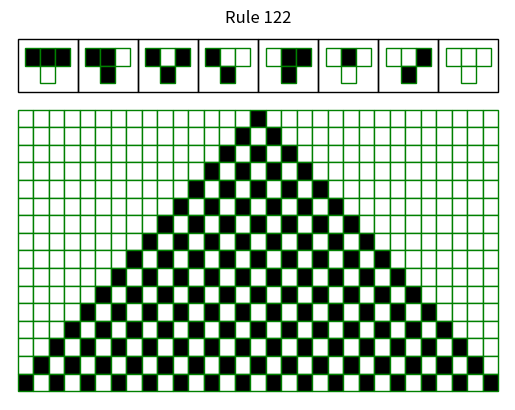

Reproduce this figure in Python. (Note: this script raises an exception after producing the figure.)
import matplotlib.pyplot as plt
import matplotlib.patches as patches

from enum import Enum


class Cell(Enum):
    """Cells can be of two types."""

    ALIVE = 1
    DEAD = 0


class Rule1D:
    """Base class for 1D rules."""

    NAME = ""
    PATTERNS = []

    def apply_cell(self, neighbourhood):
        """Apply rule to single neighbourhood."""
        for (pattern, result) in self.PATTERNS:
            if neighbourhood == pattern:
                return result

        raise Exception("Found unknown pattern.")

    def apply(self, state):
        """Apply rule to data."""
        data = state.data

        new_data = []
        for idx, elem in enumerate(data):
            # Wrap around if at a edge
            if idx == 0:
                neighbourhood = [data[-1], data[0], data[1]]
            elif idx == len(data) - 1:
                neighbourhood = [data[-2], data[-1], data[0]]
            # Otherwise pick the neighbourhood straightforwardly
            else:
                neighbourhood = [data[idx - 1], data[idx], data[idx + 1]]
            new_data.append(self.apply_cell(neighbourhood))

        return State1D(new_data)


class State1D:
    """Stores a state."""

    def __init__(self, data):
        self.data = data


class Rule1(Rule1D):
    """Implementation of Rule 1."""

    NAME = "Rule 1"

    PATTERNS = [
        ([Cell.ALIVE, Cell.ALIVE, Cell.ALIVE], Cell.DEAD),
        ([Cell.ALIVE, Cell.ALIVE, Cell.DEAD], Cell.DEAD),
        ([Cell.ALIVE, Cell.DEAD, Cell.ALIVE], Cell.DEAD),
        ([Cell.ALIVE, Cell.DEAD, Cell.DEAD], Cell.DEAD),
        ([Cell.DEAD, Cell.ALIVE, Cell.ALIVE], Cell.DEAD),
        ([Cell.DEAD, Cell.ALIVE, Cell.DEAD], Cell.DEAD),
        ([Cell.DEAD, Cell.DEAD, Cell.ALIVE], Cell.DEAD),
        ([Cell.DEAD, Cell.DEAD, Cell.DEAD], Cell.ALIVE),
    ]


class Rule30(Rule1D):
    """Implementation of Rule 30."""

    NAME = "Rule 30"

    PATTERNS = [
        ([Cell.ALIVE, Cell.ALIVE, Cell.ALIVE], Cell.DEAD),
        ([Cell.ALIVE, Cell.ALIVE, Cell.DEAD], Cell.DEAD),
        ([Cell.ALIVE, Cell.DEAD, Cell.ALIVE], Cell.DEAD),
        ([Cell.ALIVE, Cell.DEAD, Cell.DEAD], Cell.ALIVE),
        ([Cell.DEAD, Cell.ALIVE, Cell.ALIVE], Cell.ALIVE),
        ([Cell.DEAD, Cell.ALIVE, Cell.DEAD], Cell.ALIVE),
        ([Cell.DEAD, Cell.DEAD, Cell.ALIVE], Cell.ALIVE),
        ([Cell.DEAD, Cell.DEAD, Cell.DEAD], Cell.DEAD),
    ]


class Rule18(Rule1D):
    """Implementation of Rule 18."""

    NAME = "Rule 18"

    PATTERNS = [
        ([Cell.ALIVE, Cell.ALIVE, Cell.ALIVE], Cell.DEAD),
        ([Cell.ALIVE, Cell.ALIVE, Cell.DEAD], Cell.DEAD),
        ([Cell.ALIVE, Cell.DEAD, Cell.ALIVE], Cell.DEAD),
        ([Cell.ALIVE, Cell.DEAD, Cell.DEAD], Cell.ALIVE),
        ([Cell.DEAD, Cell.ALIVE, Cell.ALIVE], Cell.DEAD),
        ([Cell.DEAD, Cell.ALIVE, Cell.DEAD], Cell.DEAD),
        ([Cell.DEAD, Cell.DEAD, Cell.ALIVE], Cell.ALIVE),
        ([Cell.DEAD, Cell.DEAD, Cell.DEAD], Cell.DEAD),
    ]


class Rule105(Rule1D):
    """Implementation of Rule 105."""

    NAME = "Rule 105"

    PATTERNS = [
        ([Cell.ALIVE, Cell.ALIVE, Cell.ALIVE], Cell.DEAD),
        ([Cell.ALIVE, Cell.ALIVE, Cell.DEAD], Cell.ALIVE),
        ([Cell.ALIVE, Cell.DEAD, Cell.ALIVE], Cell.ALIVE),
        ([Cell.ALIVE, Cell.DEAD, Cell.DEAD], Cell.DEAD),
        ([Cell.DEAD, Cell.ALIVE, Cell.ALIVE], Cell.ALIVE),
        ([Cell.DEAD, Cell.ALIVE, Cell.DEAD], Cell.DEAD),
        ([Cell.DEAD, Cell.DEAD, Cell.ALIVE], Cell.DEAD),
        ([Cell.DEAD, Cell.DEAD, Cell.DEAD], Cell.ALIVE),
    ]


class Rule110(Rule1D):
    """Implementation of Rule 110."""

    NAME = "Rule 110"

    PATTERNS = [
        ([Cell.ALIVE, Cell.ALIVE, Cell.ALIVE], Cell.DEAD),
        ([Cell.ALIVE, Cell.ALIVE, Cell.DEAD], Cell.ALIVE),
        ([Cell.ALIVE, Cell.DEAD, Cell.ALIVE], Cell.ALIVE),
        ([Cell.ALIVE, Cell.DEAD, Cell.DEAD], Cell.DEAD),
        ([Cell.DEAD, Cell.ALIVE, Cell.ALIVE], Cell.ALIVE),
        ([Cell.DEAD, Cell.ALIVE, Cell.DEAD], Cell.ALIVE),
        ([Cell.DEAD, Cell.DEAD, Cell.ALIVE], Cell.ALIVE),
        ([Cell.DEAD, Cell.DEAD, Cell.DEAD], Cell.DEAD),
    ]


class Rule54(Rule1D):
    """Implementation of Rule 54."""

    NAME = "Rule 54"

    PATTERNS = [
        ([Cell.ALIVE, Cell.ALIVE, Cell.ALIVE], Cell.DEAD),
        ([Cell.ALIVE, Cell.ALIVE, Cell.DEAD], Cell.DEAD),
        ([Cell.ALIVE, Cell.DEAD, Cell.ALIVE], Cell.ALIVE),
        ([Cell.ALIVE, Cell.DEAD, Cell.DEAD], Cell.ALIVE),
        ([Cell.DEAD, Cell.ALIVE, Cell.ALIVE], Cell.DEAD),
        ([Cell.DEAD, Cell.ALIVE, Cell.DEAD], Cell.ALIVE),
        ([Cell.DEAD, Cell.DEAD, Cell.ALIVE], Cell.ALIVE),
        ([Cell.DEAD, Cell.DEAD, Cell.DEAD], Cell.DEAD),
    ]


class Rule122(Rule1D):
    """Implementation of Rule 122."""

    NAME = "Rule 122"

    PATTERNS = [
        ([Cell.ALIVE, Cell.ALIVE, Cell.ALIVE], Cell.DEAD),
        ([Cell.ALIVE, Cell.ALIVE, Cell.DEAD], Cell.ALIVE),
        ([Cell.ALIVE, Cell.DEAD, Cell.ALIVE], Cell.ALIVE),
        ([Cell.ALIVE, Cell.DEAD, Cell.DEAD], Cell.ALIVE),
        ([Cell.DEAD, Cell.ALIVE, Cell.ALIVE], Cell.ALIVE),
        ([Cell.DEAD, Cell.ALIVE, Cell.DEAD], Cell.DEAD),
        ([Cell.DEAD, Cell.DEAD, Cell.ALIVE], Cell.ALIVE),
        ([Cell.DEAD, Cell.DEAD, Cell.DEAD], Cell.DEAD),
    ]


class Rule62(Rule1D):
    """Implementation of Rule 62."""

    NAME = "Rule 62"

    PATTERNS = [
        ([Cell.ALIVE, Cell.ALIVE, Cell.ALIVE], Cell.DEAD),
        ([Cell.ALIVE, Cell.ALIVE, Cell.DEAD], Cell.DEAD),
        ([Cell.ALIVE, Cell.DEAD, Cell.ALIVE], Cell.ALIVE),
        ([Cell.ALIVE, Cell.DEAD, Cell.DEAD], Cell.ALIVE),
        ([Cell.DEAD, Cell.ALIVE, Cell.ALIVE], Cell.ALIVE),
        ([Cell.DEAD, Cell.ALIVE, Cell.DEAD], Cell.ALIVE),
        ([Cell.DEAD, Cell.DEAD, Cell.ALIVE], Cell.ALIVE),
        ([Cell.DEAD, Cell.DEAD, Cell.DEAD], Cell.DEAD),
    ]



def stringify_state(state):
    """Makes a string representation of a state."""
    res = ""
    for cell in state.data:
        if cell == Cell.ALIVE:
            res += "[x]"
        else:
            res += "[ ]"
    return res


def stringify_history(generations):
    """Makes a string representation of all generations."""
    res = ""
    for state in generations:
        res += stringify_state(state) + "\n"

    return res


def plot_history_1d(generations, rule):
    """Makes matplotlib plot of all generations."""
    fig, ax = plt.subplots()
    plt.axis("off")
    ax.set_xlim([0 - 0.5, len(generations[0].data) + 0.5])
    ax.set_ylim([0 - 0.5, len(generations) + 0.5 + 4])
    ax.set_title(rule.NAME)

    # plot the rule patterns
    for pattern_idx, pattern in enumerate(rule.PATTERNS):
        # grouping box
        scaling_factor = 32 / (len(generations[0].data))
        group_x = (4 * pattern_idx) / scaling_factor
        group_y = len(generations) + 4 - 3
        group_width = 4 / scaling_factor
        group_height = 3
        rect = patches.Rectangle(
            (group_x, group_y), group_width, group_height, linewidth=1, edgecolor="black", facecolor="none"
        )
        ax.add_patch(rect)

        # and the small ones

        facecolor = "black" if pattern[0][0] == Cell.ALIVE else "white"
        rect = patches.Rectangle(
            (group_x + (0.5 / scaling_factor), group_y + 1.5),
            1 / scaling_factor,
            1,
            linewidth=1,
            edgecolor="green",
            facecolor=facecolor,
        )
        ax.add_patch(rect)

        facecolor = "black" if pattern[0][1] == Cell.ALIVE else "white"
        rect = patches.Rectangle(
            (group_x + (1.5 / scaling_factor), group_y + 1.5),
            1 / scaling_factor,
            1,
            linewidth=1,
            edgecolor="green",
            facecolor=facecolor,
        )
        ax.add_patch(rect)

        facecolor = "black" if pattern[0][2] == Cell.ALIVE else "white"
        rect = patches.Rectangle(
            (group_x + (2.5 / scaling_factor), group_y + 1.5),
            1 / scaling_factor,
            1,
            linewidth=1,
            edgecolor="green",
            facecolor=facecolor,
        )
        ax.add_patch(rect)

        facecolor = "black" if pattern[1] == Cell.ALIVE else "white"
        rect = patches.Rectangle(
            (group_x + (1.5 / scaling_factor), group_y + 0.5),
            1 / scaling_factor,
            1,
            linewidth=1,
            edgecolor="green",
            facecolor=facecolor,
        )
        ax.add_patch(rect)

    # plot the generations
    for gen_idx in range(len(generations)):
        for cell_idx, cell in enumerate(generations[gen_idx].data):
            if cell == Cell.ALIVE:
                facecolor = "black"
            else:
                facecolor = "white"

            rect = patches.Rectangle(
                (cell_idx, len(generations) - gen_idx - 1),
                1,
                1,
                linewidth=1,
                edgecolor="green",
                facecolor=facecolor,
            )
            ax.add_patch(rect)
    return fig


if __name__ == "__main__":
    """Run as a script."""

    # # Real automaton
    # n_generations = 50
    # n_cells = 101

    # Exercise
    n_generations = 16
    n_cells = 31

    # rule = Rule18()
    # rule = Rule30()
    # rule = Rule54()
    # rule = Rule62()
    rule = Rule122()
    ## rule = Rule105()
    ## rule = Rule110()

    # select initial state
    state = State1D(
        int((n_cells - 1) / 2) * [Cell.DEAD]
        + [Cell.ALIVE]
        + int((n_cells - 1) / 2) * [Cell.DEAD]
    )

    # Compute n_generations generations
    generations = [state]

    # Real automaton
    for idx in range(n_generations - 1):
        state = rule.apply(state)
        generations.append(state)

    # # Exercise sheet
    # for idx in range(n_generations - 1):
    #     state = State1D(
    #         n_cells * [Cell.DEAD]
    #     )
    #     generations.append(state)

    print("Hello automaton.")

    print("History of " + str(rule.NAME) + ": ")
    name = rule.NAME.lower().replace(' ', '_')
    fig = plot_history_1d(generations, rule)
    plt.show()
    # fig.set_size_inches(11.69,8.27)
    fig.savefig(f"output_exercise/{name}.pdf")

